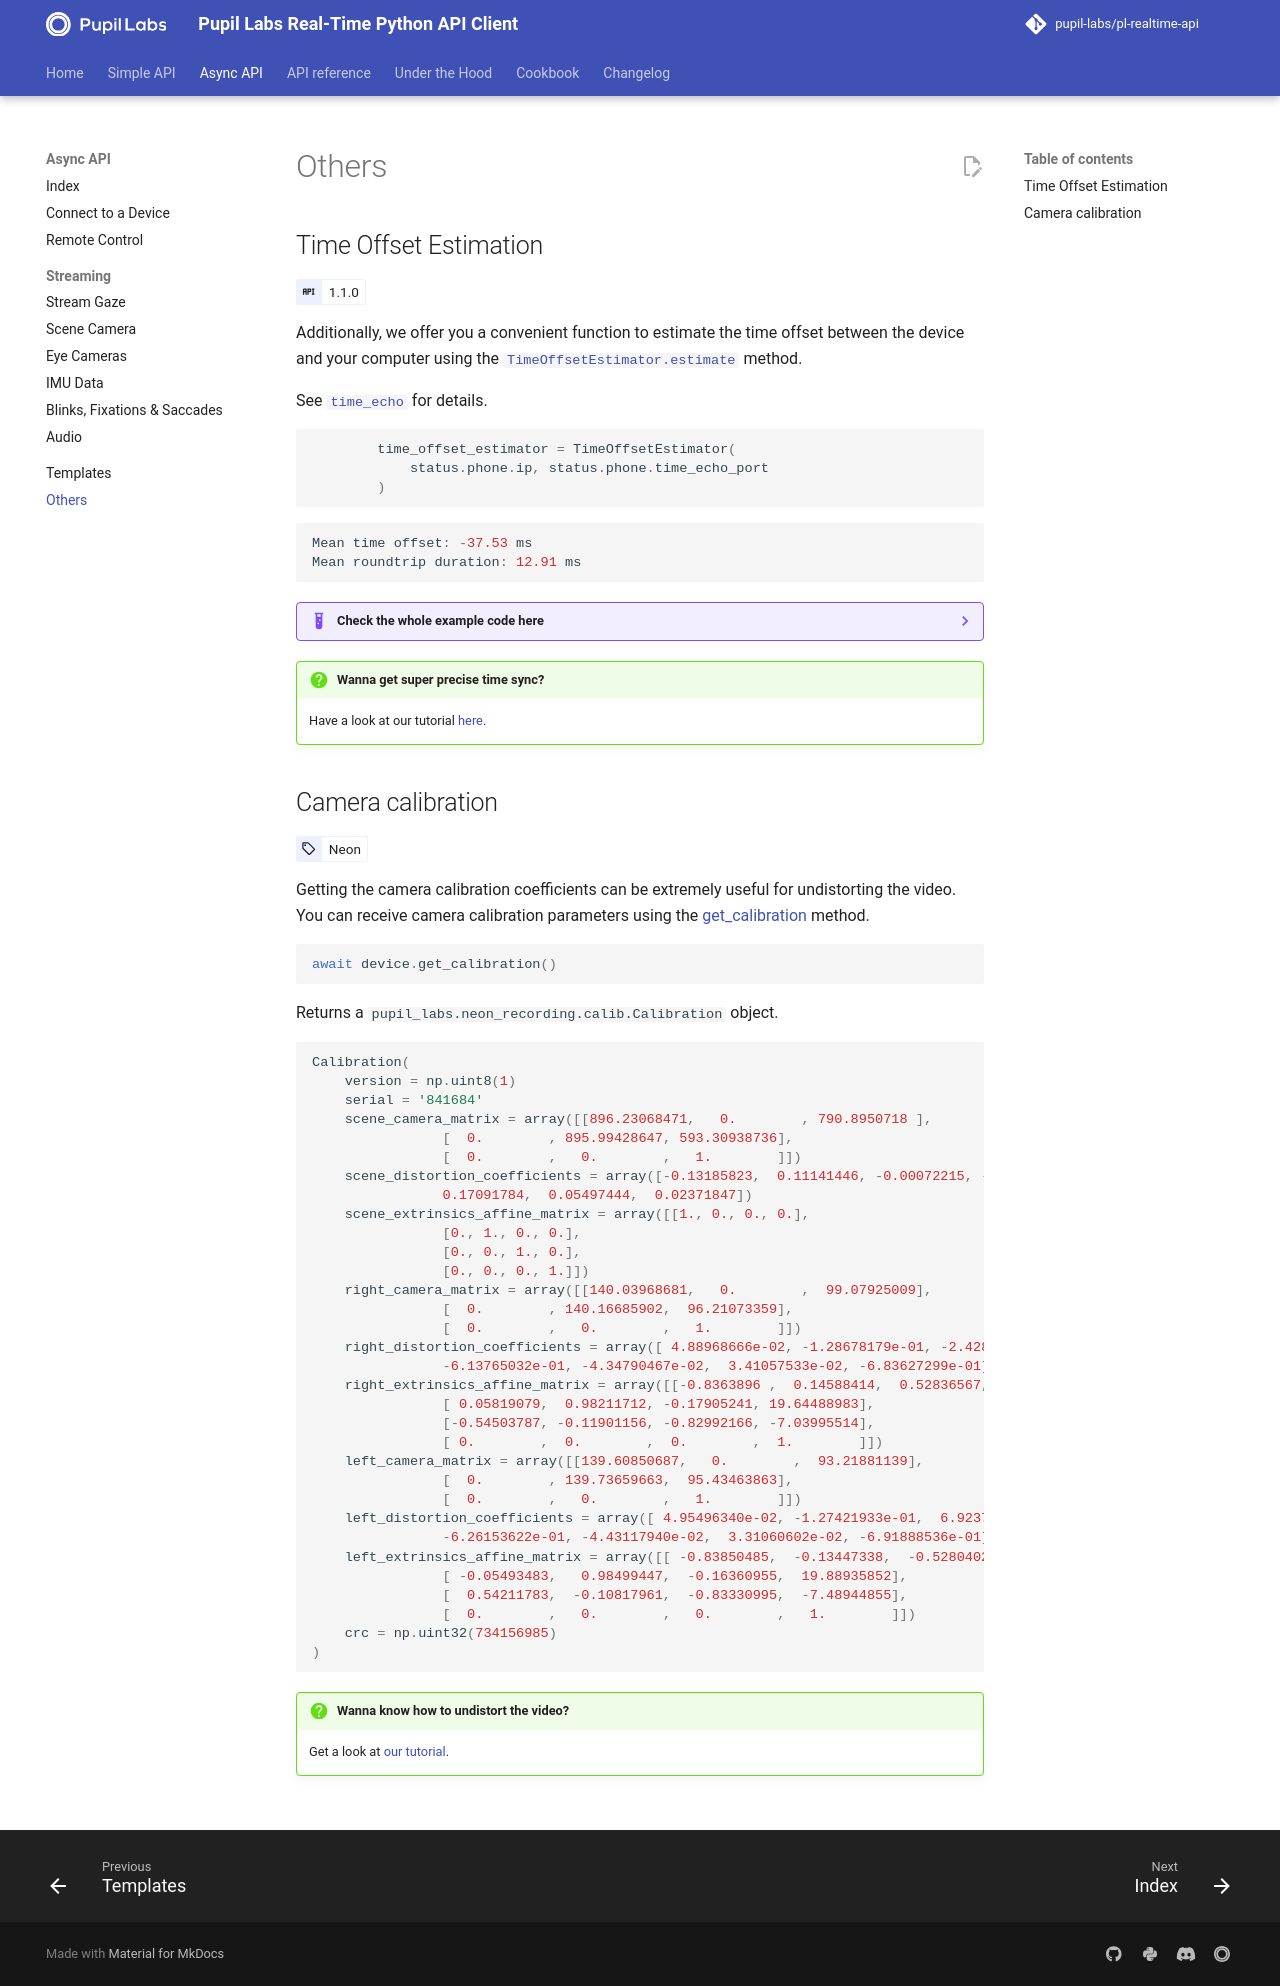

repository: pupil-labs/pl-realtime-api · page: v1.9.1/methods/async/others/index.html · generator: mkdocs

## Time Offset Estimation

<!-- badge:version 1.1.0 -->

Additionally, we offer you a convenient function to estimate the time offset between the device and your computer using the [`TimeOffsetEstimator.estimate`][pupil_labs.realtime_api.time_echo.TimeOffsetEstimator.estimate] method.

See [`time_echo`][pupil_labs.realtime_api.time_echo] for details.

```py linenums="0"
--8<-- "examples/async/device_time_offset.py:27:29"
```

```py linenums="0"
Mean time offset: -37.53 ms
Mean roundtrip duration: 12.91 ms
```

??? example "Check the whole example code here"

    ```py title="device_time_offset.py" linenums="1"
    --8<-- "examples/async/device_time_offset.py"
    ```

!!! question "Wanna get super precise time sync?"

    Have a look at our tutorial [here](https://docs.pupil-labs.com/neon/data-collection/time-synchronization/).

## Camera calibration

<!-- badge:product Neon -->

Getting the camera calibration coefficients can be extremely useful for undistorting the video. You can receive camera calibration parameters using the [get_calibration][pupil_labs.realtime_api.device.Device.get_calibration] method.

```py linenums="0"
await device.get_calibration()
```

Returns a `pupil_labs.neon_recording.calib.Calibration` object.

```py linenums="0"
Calibration(
	version = np.uint8(1)
	serial = '841684'
	scene_camera_matrix = array([[896.23068471,   0.        , 790.8950718 ],
				[  0.        , 895.99428647, 593.30938736],
				[  0.        ,   0.        ,   1.        ]])
	scene_distortion_coefficients = array([-0.13185823,  0.11141446, -0.00072215, -0.00019211, -0.00102044,
				0.17091784,  0.05497444,  0.02371847])
	scene_extrinsics_affine_matrix = array([[1., 0., 0., 0.],
				[0., 1., 0., 0.],
				[0., 0., 1., 0.],
				[0., 0., 0., 1.]])
	right_camera_matrix = array([[140.03968681,   0.        ,  99.07925009],
				[  0.        , 140.16685902,  96.21073359],
				[  0.        ,   0.        ,   1.        ]])
	right_distortion_coefficients = array([ 4.88968666e-02, -1.28678179e-01, -2.42854366e-04,  6.16360859e-04,
				-6.13765032e-01, -4.34790467e-02,  3.41057533e-02, -6.83627299e-01])
	right_extrinsics_affine_matrix = array([[-0.8363896 ,  0.14588414,  0.52836567, 16.93598175],
				[ 0.05819079,  0.98211712, -0.17905241, 19.64488983],
				[-0.54503787, -0.11901156, -0.82992166, -7.03995514],
				[ 0.        ,  0.        ,  0.        ,  1.        ]])
	left_camera_matrix = array([[139.60850687,   0.        ,  93.21881139],
				[  0.        , 139.73659663,  95.43463863],
				[  0.        ,   0.        ,   1.        ]])
	left_distortion_coefficients = array([ 4.95496340e-02, -1.27421933e-01,  6.92379886e-04,  4.98479011e-04,
				-6.26153622e-01, -4.43117940e-02,  3.31060602e-02, -6.91888536e-01])
	left_extrinsics_affine_matrix = array([[ -0.83850485,  -0.13447338,  -0.52804023, -17.65301514],
				[ -0.05493483,   0.98499447,  -0.16360955,  19.88935852],
				[  0.54211783,  -0.10817961,  -0.83330995,  -7.48944855],
				[  0.        ,   0.        ,   0.        ,   1.        ]])
	crc = np.uint32(734156985)
)
```

!!! question "Wanna know how to undistort the video?"

    Get a look at [our tutorial](https://docs.pupil-labs.com/alpha-lab/undistort/).
